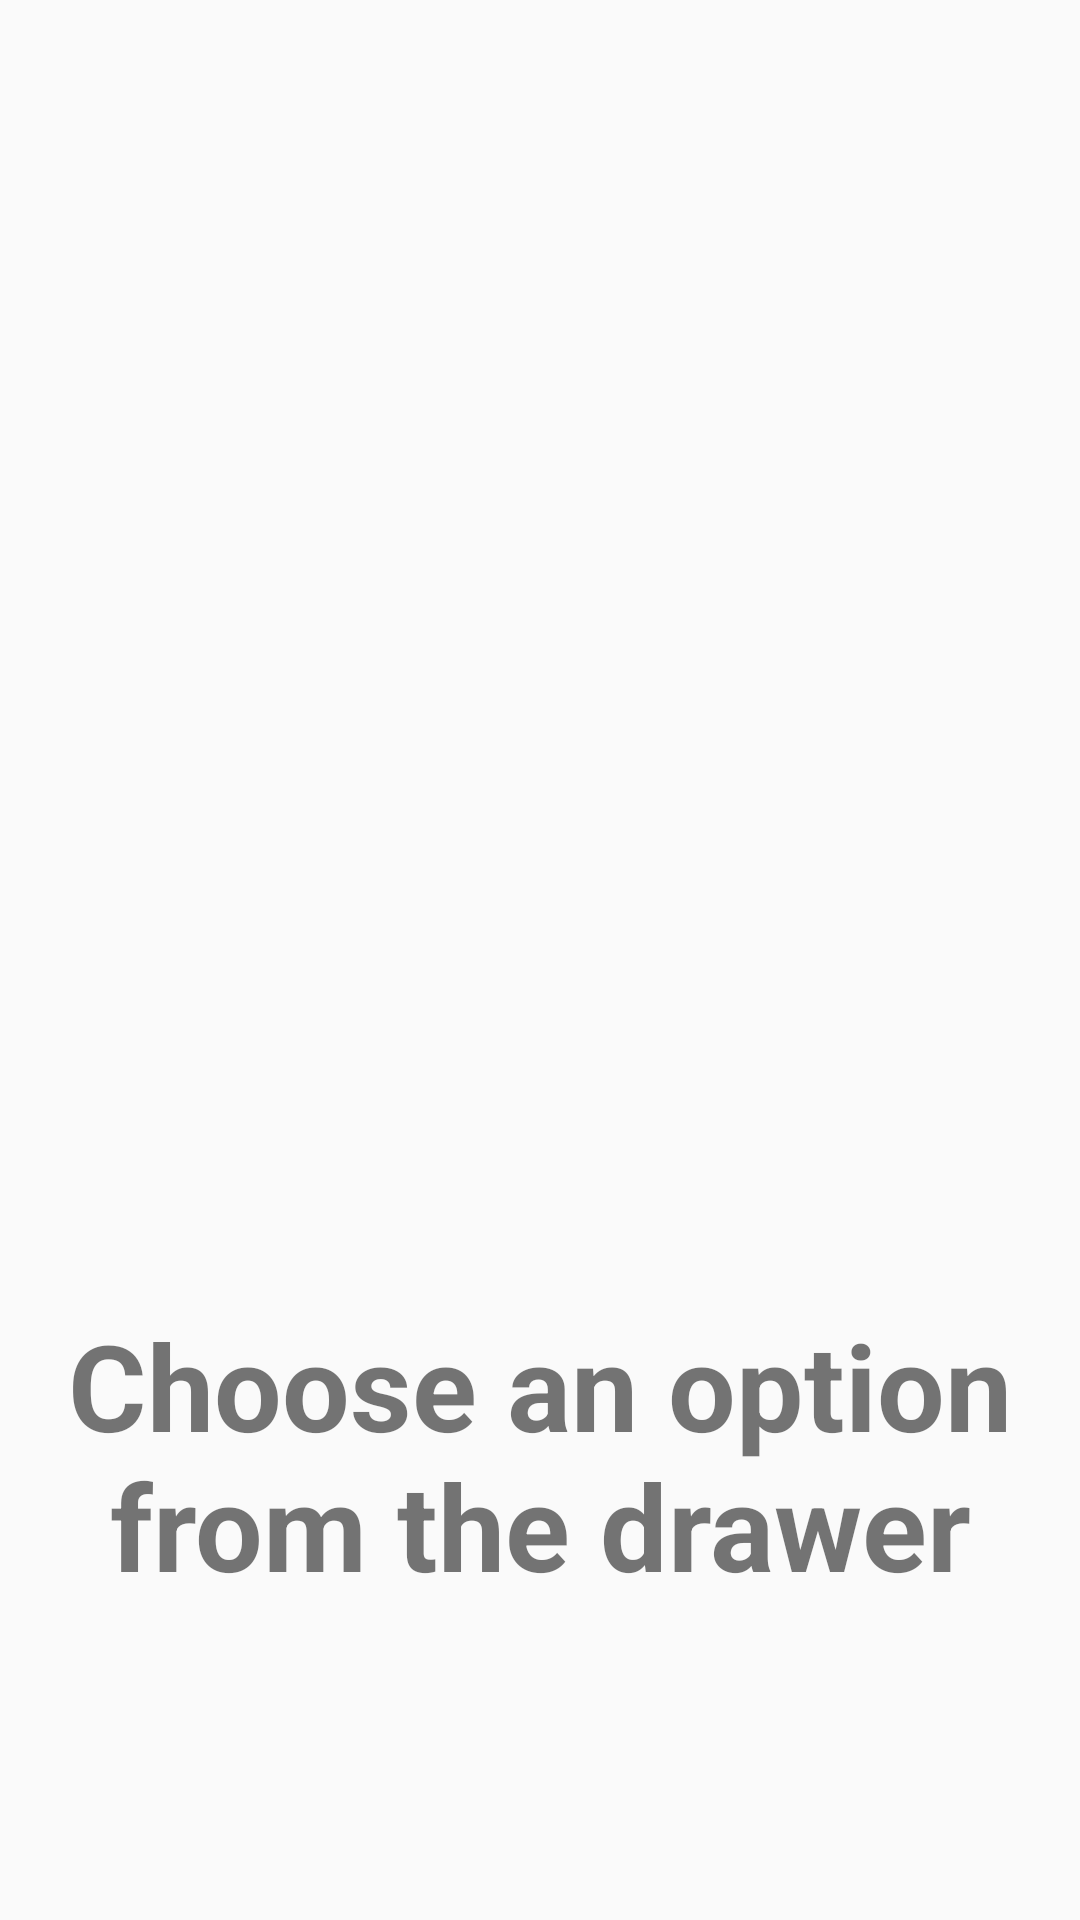

Android layout source for this screen:
<!-- AndroidManifest.xml: application theme PickAndGolAppTheme -->
<!-- res/layout/fragment_main_content.xml -->
<?xml version="1.0" encoding="utf-8"?>
<LinearLayout xmlns:android="http://schemas.android.com/apk/res/android"
              xmlns:tools="http://schemas.android.com/tools"
              android:layout_width="match_parent"
              android:layout_height="match_parent"
              android:gravity="center_vertical"
              android:orientation="vertical">

    <ImageView
        android:id="@+id/fragment_image"
        android:layout_width="300dp"
        android:layout_height="300dp"
        android:layout_gravity="center"
        android:layout_margin="15dp"
        tools:background="@color/colorPrimaryDark"/>

    <TextView
        android:id="@+id/fragment_text"
        android:layout_width="wrap_content"
        android:layout_height="wrap_content"
        android:layout_gravity="center"
        android:textAppearance="?android:attr/textAppearanceSmall"
        android:textSize="40sp"
        android:textStyle="bold"
        android:textAlignment="center"
        android:text="Choose an option from the drawer"/>

</LinearLayout>
<!-- resources referenced by this layout -->
<resources>
  <color name="colorPrimaryDark">#303F9F</color>
  <style name="PickAndGolAppTheme" parent="Theme.AppCompat.Light.NoActionBar">
          <item name="colorPrimary">@color/colorPrimary</item>
          <item name="colorPrimaryDark">@color/colorPrimaryDark</item>
          <item name="colorAccent">@color/colorAccent</item>
          <item name="android:windowTranslucentStatus">false</item>
      </style>
  <color name="colorPrimary">#3F51B5</color>
  <color name="colorAccent">#FF4081</color>
</resources>
